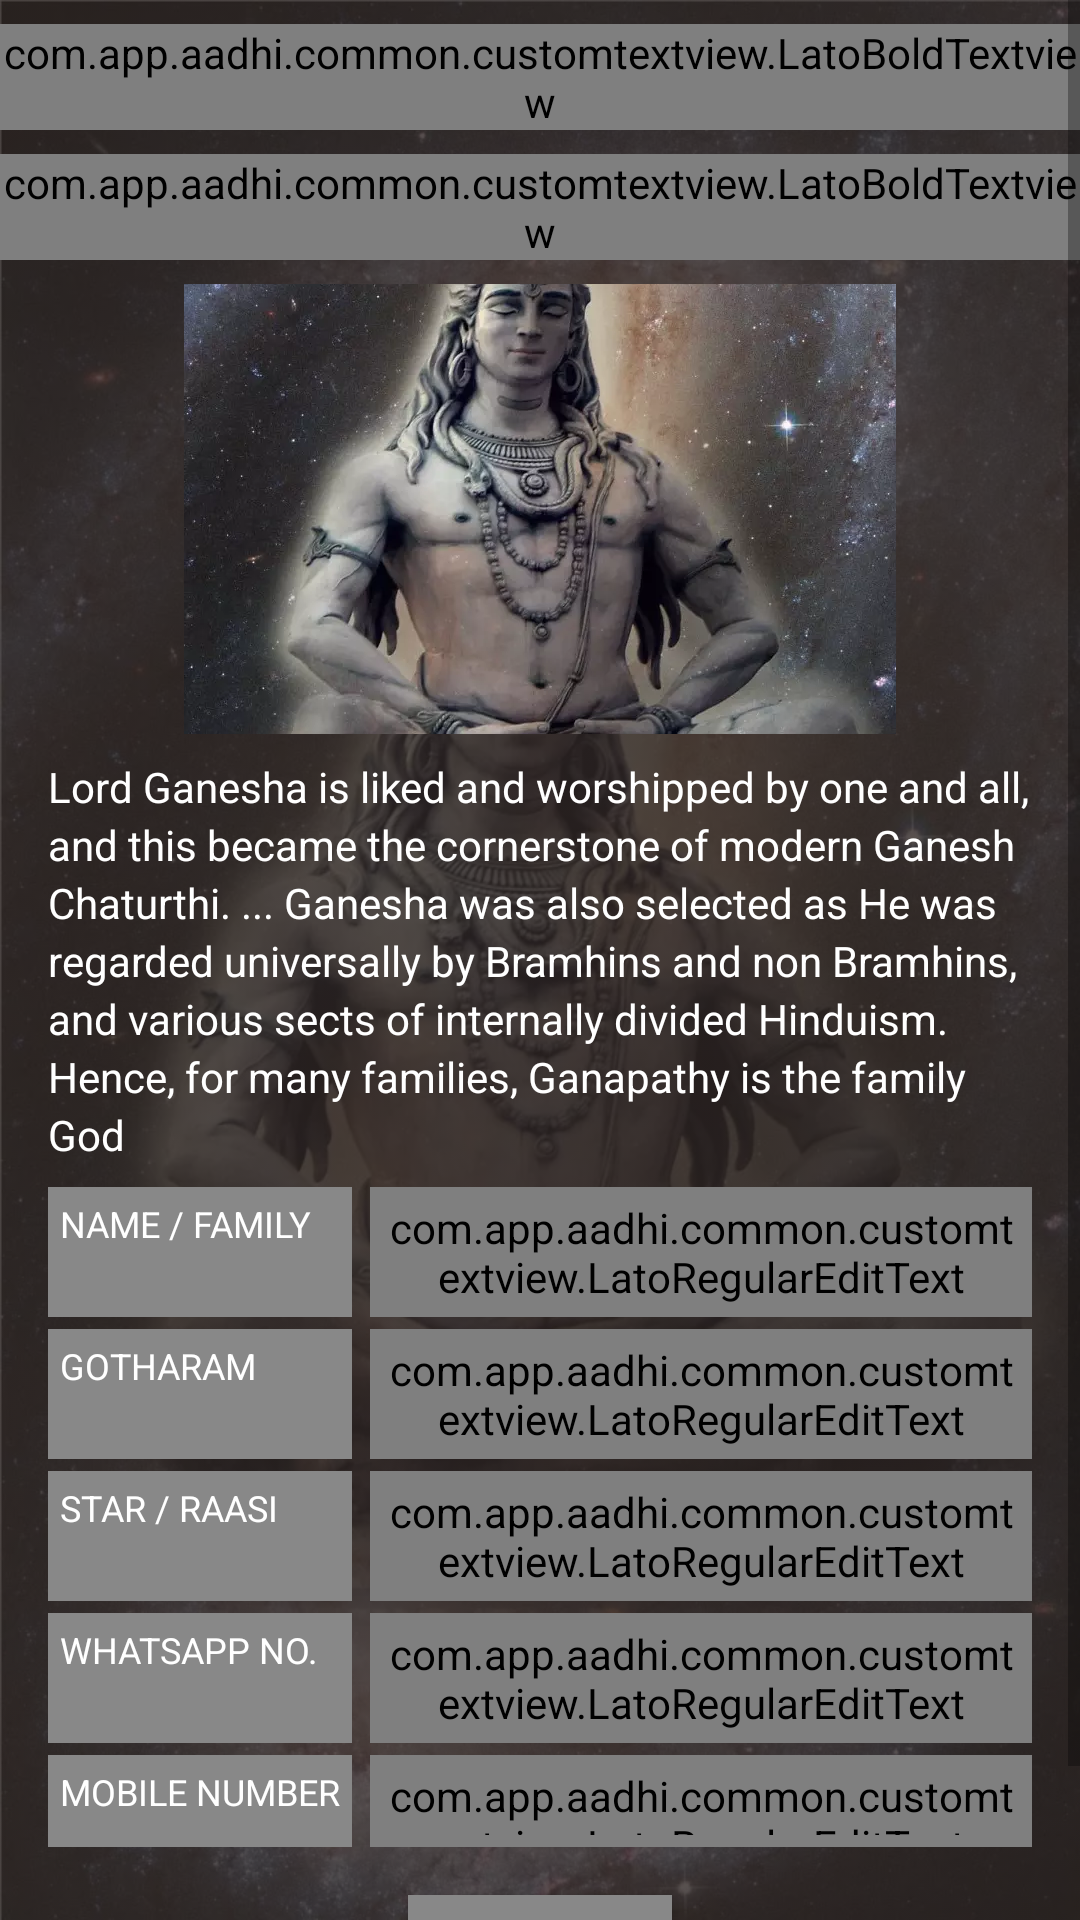

The Android layout XML behind this screen, and the referenced resources:
<!-- AndroidManifest.xml: application theme AppTheme -->
<!-- res/layout/pooja_activity_details.xml -->
<?xml version="1.0" encoding="utf-8"?>
<ScrollView xmlns:android="http://schemas.android.com/apk/res/android"
    android:id="@+id/content_root_view"
    xmlns:app="http://schemas.android.com/apk/res-auto"
    xmlns:tools="http://schemas.android.com/tools"
    android:layout_width="match_parent"
    android:layout_height="match_parent"
    android:fitsSystemWindows="true"

    android:background="@drawable/common_layout_bg">

    <android.support.constraint.ConstraintLayout xmlns:android="http://schemas.android.com/apk/res/android"
        xmlns:app="http://schemas.android.com/apk/res-auto"
        xmlns:tools="http://schemas.android.com/tools"
        android:layout_width="match_parent"
        android:layout_height="match_parent"
        android:paddingBottom="16dp">

        <com.app.aadhi.common.customtextview.LatoBoldTextview
            android:id="@+id/title"
            android:layout_width="wrap_content"
            android:layout_height="wrap_content"
            android:layout_marginTop="8dp"
            style="@style/App_Common_Menus_Title"
            android:text="SRI GANAPATHY POOJA"
            app:layout_constraintEnd_toEndOf="parent"
            app:layout_constraintStart_toStartOf="parent"
            app:layout_constraintTop_toTopOf="parent"
            tools:layout_editor_absoluteX="93dp" />

        <com.app.aadhi.common.customtextview.LatoBoldTextview
            android:id="@+id/date"
            android:layout_width="wrap_content"
            android:layout_height="wrap_content"
            style="@style/TextAppearance.AppCompat.Medium"
            android:text="15 MARCH 2018"
            android:layout_marginTop="8dp"
            app:layout_constraintEnd_toEndOf="parent"
            app:layout_constraintStart_toStartOf="parent"
            app:layout_constraintTop_toBottomOf="@+id/title"
            android:textColor="@color/white"
            tools:layout_editor_absoluteX="127dp" />

        <com.app.aadhi.common.customtextview.LatoBoldTextview
            android:id="@+id/time"
            android:visibility="gone"
            android:layout_width="wrap_content"
            android:layout_height="wrap_content"
            style="@style/TextAppearance.AppCompat.Medium"
            android:text="FRIDAY 4PM TO 7PM"
            app:layout_constraintEnd_toEndOf="parent"
            app:layout_constraintStart_toStartOf="parent"
            app:layout_constraintTop_toBottomOf="@+id/date"
            android:textColor="@color/white"
            tools:layout_editor_absoluteX="107dp" />

        <ImageView
            android:id="@+id/content_image1"
            android:layout_width="0dp"
            android:layout_height="150dp"
            android:layout_marginTop="8dp"
            android:scaleType="center"
            app:layout_constraintEnd_toEndOf="parent"
            app:layout_constraintStart_toStartOf="parent"
            app:layout_constraintTop_toBottomOf="@+id/time"
            app:srcCompat="@drawable/ic_dashboard_bg_1"
            tools:layout_editor_absoluteX="0dp" />

        <TextView
            android:id="@+id/content_description"
            android:layout_width="0dp"
            android:layout_height="wrap_content"
            android:layout_marginEnd="16dp"
            android:layout_marginLeft="16dp"
            android:layout_marginRight="16dp"
            android:layout_marginStart="16dp"
            android:layout_marginTop="8dp"
            android:lineSpacingExtra="3dp"
            android:text="@string/poojadetail_dummytext1"
            android:textColor="@color/white"
            app:layout_constraintEnd_toEndOf="parent"
            app:layout_constraintStart_toStartOf="parent"
            app:layout_constraintTop_toBottomOf="@+id/content_image1" />

        <TableLayout
            android:id="@+id/tableLayout"
            android:layout_width="0dp"
            android:layout_height="228dp"
            android:layout_marginEnd="16dp"
            android:layout_marginLeft="16dp"
            android:layout_marginRight="16dp"
            android:layout_marginStart="16dp"
            android:layout_marginTop="8dp"
            app:layout_constraintEnd_toEndOf="parent"
            app:layout_constraintStart_toStartOf="parent"
            app:layout_constraintTop_toBottomOf="@+id/content_description">

            <TableRow android:layout_marginBottom="4dp">

                <TextView
                    style="@style/App_PoojaDetails_Cell"
                    android:layout_marginRight="6dp"
                    android:text="@string/name_family" />

                <com.app.aadhi.common.customtextview.LatoRegularEditText
                    android:id="@+id/ip_name_family"
                    style="@style/App_PoojaDetails_Cell"
                    android:layout_width="0dp"
                    android:layout_weight="1"
                    android:text="" />
            </TableRow>

            <TableRow android:layout_marginBottom="4dp">

                <TextView
                    style="@style/App_PoojaDetails_Cell"
                    android:layout_marginRight="6dp"
                    android:text="@string/gotharam" />

                <com.app.aadhi.common.customtextview.LatoRegularEditText
                    android:id="@+id/ip_gothram"
                    style="@style/App_PoojaDetails_Cell"
                    android:layout_width="0dp"
                    android:layout_weight="1"
                    android:hint="@string/optional"
                    android:textColorHint="@color/white" />
            </TableRow>

            <TableRow android:layout_marginBottom="4dp">

                <TextView
                    style="@style/App_PoojaDetails_Cell"
                    android:layout_marginRight="6dp"
                    android:text="@string/raasi" />

                <com.app.aadhi.common.customtextview.LatoRegularEditText
                    android:id="@+id/ip_raasi"
                    style="@style/App_PoojaDetails_Cell"
                    android:layout_width="0dp"
                    android:layout_weight="1"
                    android:text="" />
            </TableRow>

            <TableRow android:layout_marginBottom="4dp">

                <TextView
                    style="@style/App_PoojaDetails_Cell"
                    android:layout_marginRight="6dp"
                    android:text="@string/whatsapp_no" />

                <com.app.aadhi.common.customtextview.LatoRegularEditText
                    android:id="@+id/ip_whatsapp_no"
                    style="@style/App_PoojaDetails_Cell.Number"
                    android:layout_width="0dp"
                    android:layout_weight="1"
                    android:text="" />
            </TableRow>

            <TableRow android:layout_marginBottom="8dp">

                <TextView
                    style="@style/App_PoojaDetails_Cell"
                    android:layout_marginRight="6dp"
                    android:text="@string/mobile_number" />

                <com.app.aadhi.common.customtextview.LatoRegularEditText
                    android:id="@+id/ip_mobile_no"
                    style="@style/App_PoojaDetails_Cell.Number"
                    android:layout_width="0dp"
                    android:layout_weight="1"
                    android:text="" />
            </TableRow>

            <TableRow android:layout_marginBottom="4dp">

                <TextView
                    style="@style/App_PoojaDetails_Cell.Description"
                    android:layout_height="match_parent"
                    android:layout_marginRight="6dp"
                    android:text="@string/description" />

                <com.app.aadhi.common.customtextview.LatoRegularEditText
                    android:id="@+id/ip_description"
                    style="@style/App_PoojaDetails_Cell.Description"
                    android:layout_width="0dp"
                    android:layout_weight="1"
                    android:gravity="start|top"
                    android:imeOptions="actionDone"
                    android:inputType="text"

                    android:text="" />
            </TableRow>
        </TableLayout>

        <Button
            android:id="@+id/submit"
            style="@style/TextAppearance.AppCompat.Widget.Button.Colored"
            android:layout_width="wrap_content"
            android:layout_height="wrap_content"
            android:layout_marginTop="8dp"
            android:layout_marginBottom="16dp"
            android:background="@color/navigation_drawer_item_default"
            android:text="@string/submit"
            android:textColor="@color/white"
            app:layout_constraintEnd_toEndOf="parent"
            app:layout_constraintStart_toStartOf="parent"
            app:layout_constraintTop_toBottomOf="@+id/tableLayout"
            tools:layout_editor_absoluteX="148dp" />


    </android.support.constraint.ConstraintLayout>
</ScrollView>
<!-- resources referenced by this layout -->
<resources>
  <color name="navigation_drawer_item_default">#888888</color>
  <color name="white">#FFFFFF</color>
  <!-- drawable common_layout_bg (drawable) -->
  <?xml version="1.0" encoding="utf-8"?>
  <layer-list xmlns:android="http://schemas.android.com/apk/res/android">
      <item>
          <shape android:shape="rectangle">
              <gradient android:startColor="#2E2623" android:centerColor="#2E2623" android:endColor="#2E2623"/>
          </shape>
      </item>
      <item>
          <bitmap android:src="@drawable/ic_dashboard_bg_siva" android:alpha="0.2" />
      </item>
  </layer-list>
  <!-- drawable ic_dashboard_bg_1: webp bitmap (drawable-nodpi, 100836 bytes) -->
  <string name="description">DESCRIPTION</string>
  <string name="gotharam">GOTHARAM</string>
  <string name="mobile_number">MOBILE NUMBER</string>
  <string name="name_family">NAME / FAMILY</string>
  <string name="optional">(OPTIONAL)</string>
  <string name="poojadetail_dummytext1">"Lord Ganesha is liked and worshipped by one and all, and this became the cornerstone of modern Ganesh Chaturthi. ... Ganesha was also selected as He was regarded universally by Bramhins and non Bramhins, and various sects of internally divided Hinduism. Hence, for many families, Ganapathy is the family God"</string>
  <string name="raasi">STAR / RAASI</string>
  <string name="submit">SUBMIT</string>
  <string name="whatsapp_no">WHATSAPP NO.</string>
  <style name="App_Common_Menus_Title" parent="TextAppearance.AppCompat.Medium">
          <item name="android:textColor">@color/white</item>
          <item name="android:gravity">center</item>
      </style>
  <style name="App_PoojaDetails_Cell">
          <item name="android:layout_width">match_parent</item>
          <item name="android:maxWidth">200dp</item>
          <item name="android:layout_height">match_parent</item>
          <item name="android:paddingLeft">4dp</item>
          <item name="android:paddingRight">4dp</item>
          <item name="android:paddingTop">4dp</item>
          <item name="android:paddingBottom">4dp</item>
          <item name="android:textColor">@color/white</item>
          <item name="android:textSize">12sp</item>
          <item name="android:singleLine">true</item>
          <item name="android:background">@color/navigation_drawer_item_default</item>
      </style>
  <style name="App_PoojaDetails_Cell.Description">
          <item name="android:layout_height">100dp</item>
          <item name="android:singleLine">false</item>
          <item name="android:gravity">start|top</item>
      </style>
  <style name="App_PoojaDetails_Cell.Number">
          <item name="android:inputType">number</item>
          <item name="android:maxLength">10</item>
      </style>
  <style name="AppTheme" parent="Theme.AppCompat.Light.NoActionBar">
          
          
          
          <item name="colorPrimary">@color/black</item>
          <item name="colorPrimaryDark">@color/black</item>
          <item name="colorAccent">@color/colorAccent</item>
      </style>
  <!-- drawable ic_dashboard_bg_siva: webp bitmap (drawable-nodpi, 102720 bytes) -->
  <color name="black">#000000</color>
  <color name="colorAccent">#FF4081</color>
</resources>
